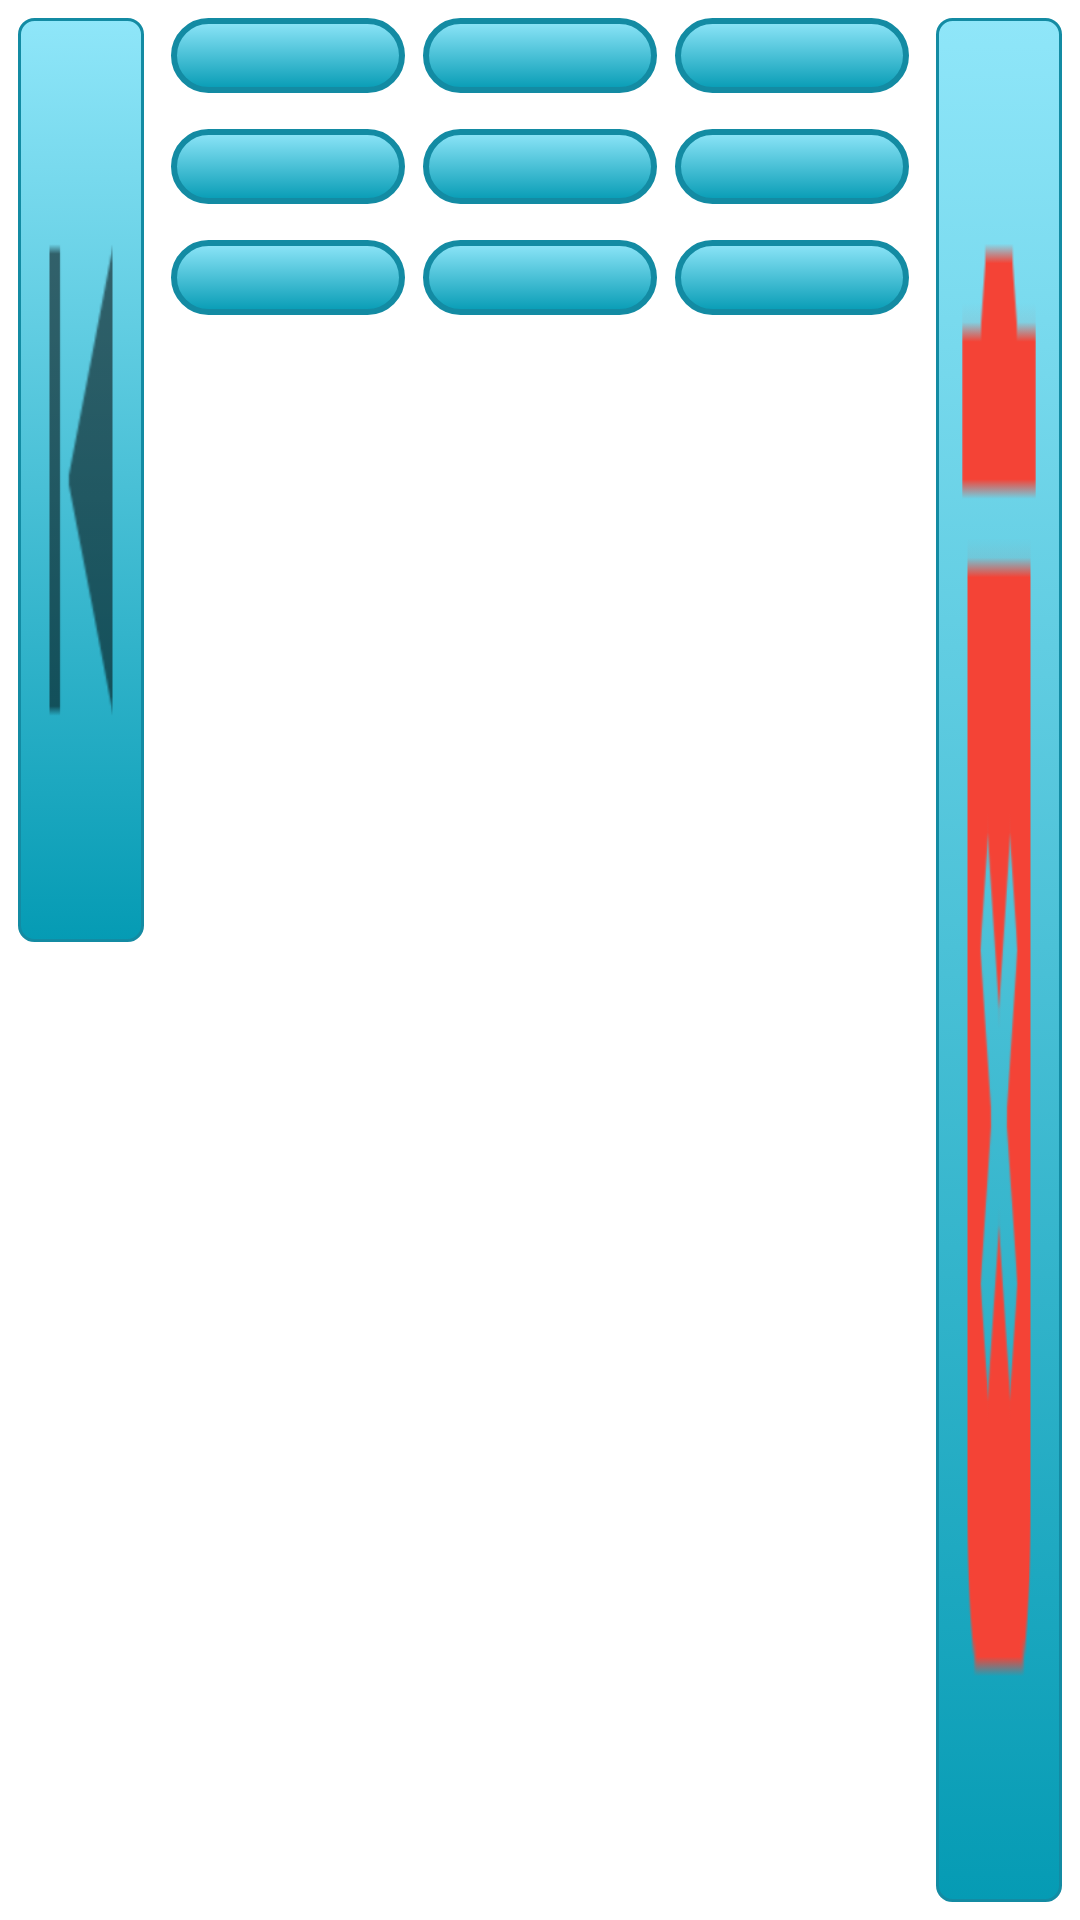

Reconstruct the res/layout file that produces this screen, plus the resources it refers to.
<!-- AndroidManifest.xml: application theme MyTheme -->
<!-- res/layout/keyboard_fragment.xml -->
<?xml version="1.0" encoding="utf-8"?>
<LinearLayout xmlns:android="http://schemas.android.com/apk/res/android"
    android:layout_width="match_parent"
    android:layout_height="wrap_content"
    android:baselineAligned="false"
    android:orientation="horizontal"
    android:weightSum="100">

    <LinearLayout
        android:layout_width="0dp"
        android:layout_height="match_parent"
        android:layout_weight="15"
        android:orientation="vertical">

        <Button
            android:id="@+id/history_back"
            style="@style/ButtonOfAnswerHistory"
            android:background="@drawable/background_previous_button" />

        <Button
            android:id="@+id/history_forward"
            style="@style/ButtonOfAnswerHistory"
            android:background="@drawable/background_next_button" />
    </LinearLayout>

    <TableLayout
        android:layout_width="0dp"
        android:layout_height="wrap_content"
        android:layout_weight="70">

        <TableRow
            android:layout_width="match_parent"
            android:layout_height="wrap_content">

            <FrameLayout
                android:id="@+id/button1"
                style="@style/ButtonOfAnswer">
                <include layout="@layout/button_of_answer" />
            </FrameLayout>

            <FrameLayout
                android:id="@+id/button2"
                style="@style/ButtonOfAnswer">

                <include layout="@layout/button_of_answer" />
            </FrameLayout>

            <FrameLayout
                android:id="@+id/button3"
                style="@style/ButtonOfAnswer">

                <include layout="@layout/button_of_answer" />
            </FrameLayout>


        </TableRow>

        <TableRow
            android:layout_width="match_parent"
            android:layout_height="wrap_content">

            <FrameLayout
                android:id="@+id/button4"
                style="@style/ButtonOfAnswer">

                <include layout="@layout/button_of_answer" />
            </FrameLayout>

            <FrameLayout
                android:id="@+id/button5"
                style="@style/ButtonOfAnswer">

                <include layout="@layout/button_of_answer" />
            </FrameLayout>

            <FrameLayout
                android:id="@+id/button6"
                style="@style/ButtonOfAnswer">

                <include layout="@layout/button_of_answer" />
            </FrameLayout>

        </TableRow>

        <TableRow
            android:layout_width="match_parent"
            android:layout_height="wrap_content">

            <FrameLayout
                android:id="@+id/button7"
                style="@style/ButtonOfAnswer">

                <include layout="@layout/button_of_answer" />
            </FrameLayout>

            <FrameLayout
                android:id="@+id/button8"
                style="@style/ButtonOfAnswer">

                <include layout="@layout/button_of_answer" />
            </FrameLayout>

            <FrameLayout
                android:id="@+id/button9"
                style="@style/ButtonOfAnswer">

                <include layout="@layout/button_of_answer" />
            </FrameLayout>

        </TableRow>
    </TableLayout>

    <LinearLayout
        android:layout_width="0dp"
        android:layout_height="match_parent"
        android:layout_weight="15"
        android:orientation="vertical">

        <Button
            android:id="@+id/delete_answer"
            android:layout_width="match_parent"
            android:layout_height="match_parent"
            android:layout_margin="6dp"
            android:background="@drawable/background_delete_answer_button" />
    </LinearLayout>
</LinearLayout>
<!-- res/layout/button_of_answer.xml (included above) -->
<?xml version="1.0" encoding="utf-8"?>
<merge>
    <TextView style="@style/NumberOnButtonText.Number" />
    <TextView style="@style/NumberOnButtonText.SubText" />
</merge>
<!-- resources referenced by this layout -->
<resources>
  <!-- drawable background_delete_answer_button (drawable) -->
  <?xml version="1.0" encoding="utf-8"?>
  <selector xmlns:android="http://schemas.android.com/apk/res/android">
      <item android:state_pressed="true" android:drawable="@drawable/background_delete_answer_button_pressed"/>
      <item android:state_enabled="false" android:drawable="@drawable/background_delete_answer_button_pressed"/>
      <item android:drawable="@drawable/background_delete_answer_all"/>
  </selector>
  <!-- drawable background_next_button (drawable) -->
  <?xml version="1.0" encoding="utf-8"?>
  <selector xmlns:android="http://schemas.android.com/apk/res/android">
      <item android:drawable="@drawable/background_next_button_enabled" android:state_pressed="false" android:state_enabled="false"  />
      <item android:drawable="@drawable/background_nex_button_all" android:state_pressed="false"/>
      <item android:drawable="@drawable/background_next_button_enabled" android:state_pressed="true"  />
  </selector>
  <!-- drawable background_previous_button (drawable) -->
  <?xml version="1.0" encoding="utf-8"?>
  <selector xmlns:android="http://schemas.android.com/apk/res/android">
      <item android:drawable="@drawable/background_previous_button_pressed" android:state_pressed="false" android:state_enabled="false"  />
      <item android:drawable="@drawable/background_previous_button_all" android:state_pressed="false"/>
      <item android:drawable="@drawable/background_previous_button_pressed" android:state_pressed="true"  />
  </selector>
  <style name="ButtonOfAnswerHistory">
          <item name="android:layout_width">match_parent</item>
          <item name="android:layout_height">0dp</item>
          <item name="android:layout_weight">1</item>
          <item name="android:layout_margin">6dp</item>
      </style>
  <style name="NumberOnButtonText.Number">
          <item name="android:textStyle">bold</item>
          <item name="android:textSize">14sp</item>
      </style>
  <style name="NumberOnButtonText.SubText">
          <item name="android:textSize">10sp</item>
          <item name="android:layout_marginLeft">10dp</item>
          <item name="android:layout_marginBottom">5dp</item>
      </style>
  <!-- drawable background_delete_answer_button_pressed (drawable) -->
  <?xml version="1.0" encoding="utf-8"?>
  <layer-list xmlns:android="http://schemas.android.com/apk/res/android">
      <item>
          <shape>
              <solid android:color="@color/enabled_color_of_background_button"/>
              <stroke
                  android:width="1dip"
                  android:color="@color/border_of_button" />
              <corners android:radius="5dip" />
          </shape>
      </item>
      <item android:drawable="@mipmap/ic_action_delete_answer" />
  </layer-list>
  <!-- drawable background_next_button_enabled (drawable) -->
  <?xml version="1.0" encoding="utf-8"?>
  <layer-list xmlns:android="http://schemas.android.com/apk/res/android">
  
      <item >
          <shape >
             <solid android:color="@color/enabled_color_of_background_button"/>
              <stroke
                  android:width="1dip"
                  android:color="@color/border_of_button" />
              <corners
                  android:radius="5dip" />
  
          </shape>
      </item>
      <item
          android:drawable="@mipmap/ic_action_skip_next"/>
  </layer-list>
  <color name="enabled_color_of_background_button">#019bb5</color>
  <color name="border_of_button">#138ba3</color>
  <color name="end_color_of_background_button">#8fe6f9</color>
  <color name="start_color_of_background_button">#059bb4</color>
</resources>
